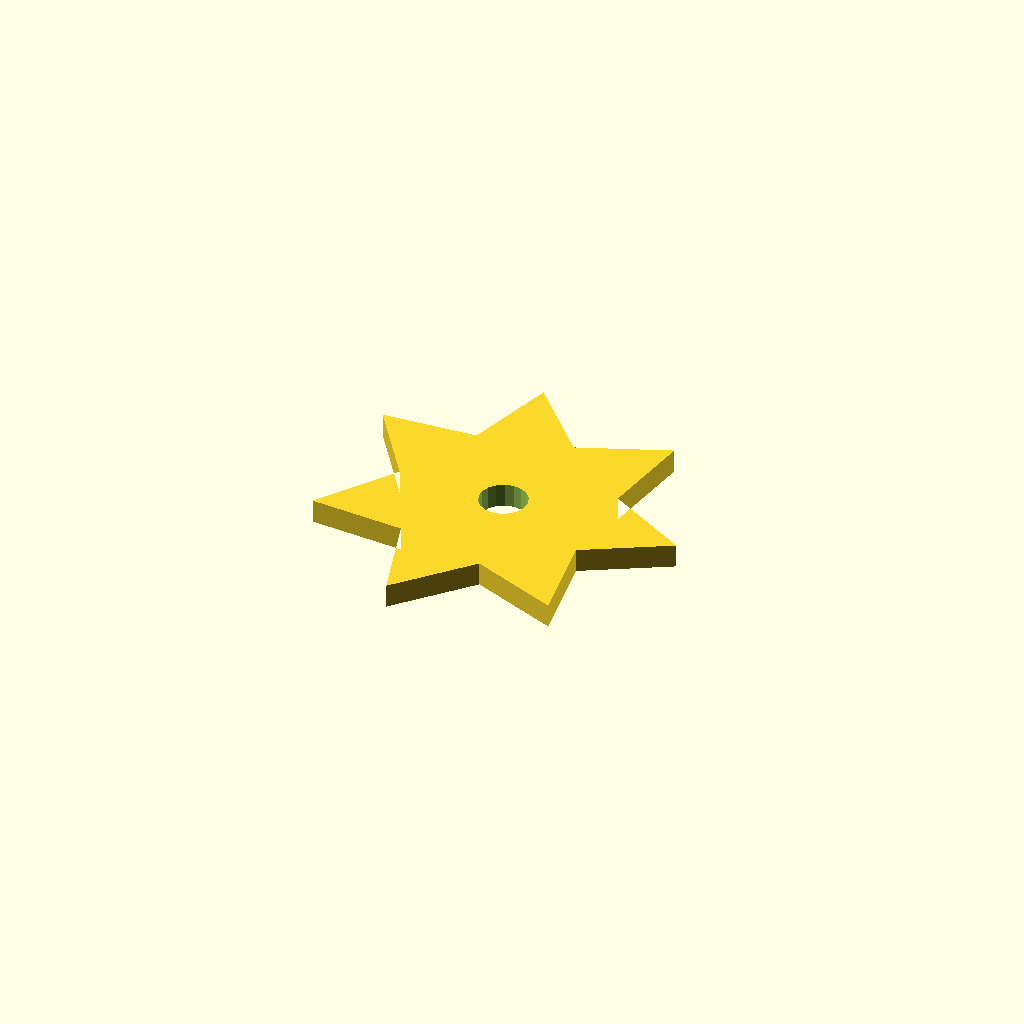
Cell 1: rendered with the file's own defaults.
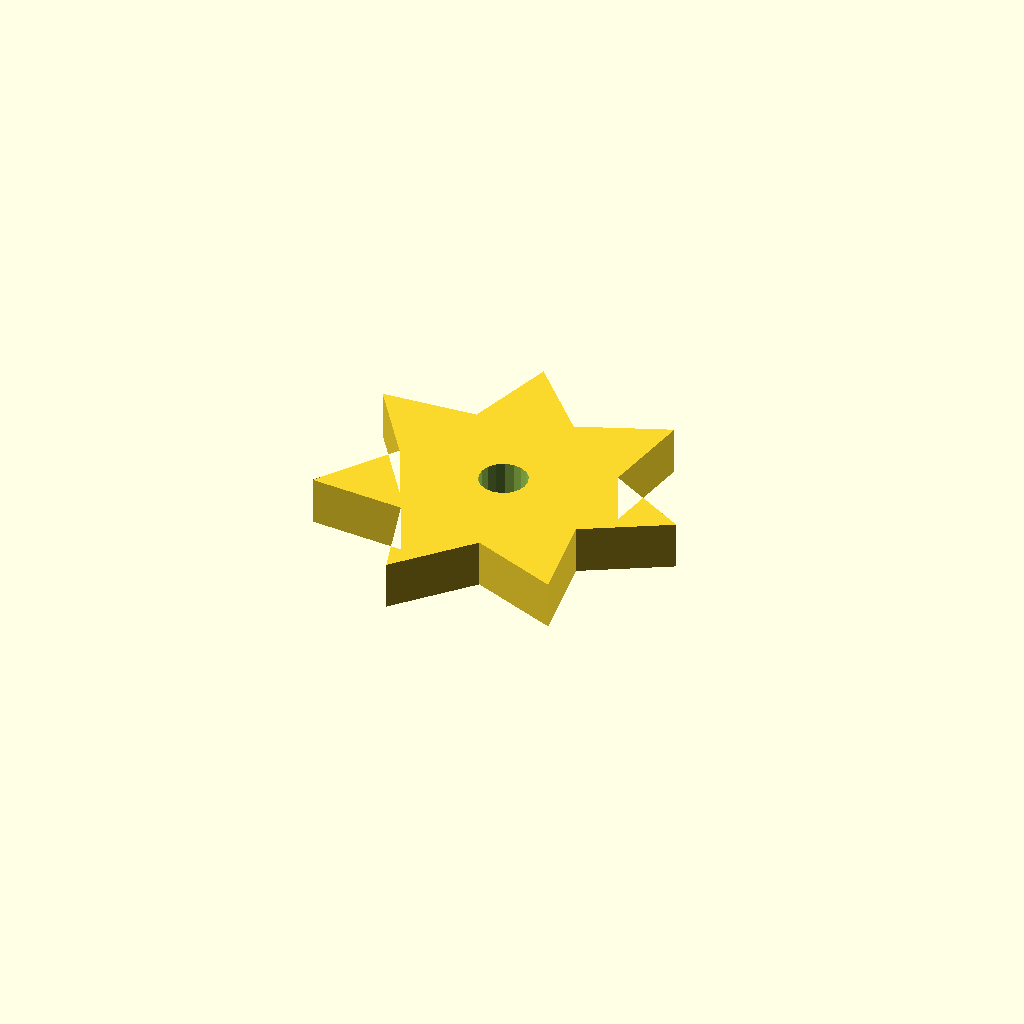
Cell 2: the same model with plate_t = 12.
One fixed orthographic camera (rotation 55°, 0°, 25°; colour scheme Cornfield) for every cell.
OpenSCAD source file optional_data/data/sketch4/starwheels/part_0121.scad:
$fn = 32;

// ----------------------------------------------------------------------
// Star wheel: 7-point star, R45
// ----------------------------------------------------------------------

// --- parameters (mm) ---
n_points = 7;             // number of points / teeth
r_out = 45;               // tip radius
r_in = 27;                // root radius
bore_r = 6;               // centre bore radius
plate_t = 6;              // plate thickness, Z (extrusion height)
bore_d = 12;              // centre bore diameter
fit_tol = 0.05;           // declared fit tolerance (prompt contract)
free_tol = 0.2;           // declared free tolerance (prompt contract)

profile = [[85.544, 43.872], [64.87, 55.587], [68.601, 79.054], [46.552, 70.195], [30.53, 87.744], [23.709, 64.981], [0, 63.397], [13.544, 43.872], [0, 24.347], [23.709, 22.762], [30.53, 0], [46.552, 17.549], [68.601, 8.689], [64.87, 32.157]];  // primary outline, 14 points, counter clockwise
void_1 = [[46.433, 45.017], [45.687, 46.962], [44.32, 48.535], [42.497, 49.545], [40.439, 49.871], [38.393, 49.473], [36.607, 48.4], [35.296, 46.781], [34.617, 44.81], [34.654, 42.727], [35.401, 40.782], [36.768, 39.209], [38.59, 38.199], [40.648, 37.873], [42.694, 38.27], [44.48, 39.343], [45.791, 40.963], [46.47, 42.933]];  // centre bore, 18 points

// --- the one profile operation ---
difference() {
  linear_extrude(height = plate_t) polygon(points = profile);
  translate([0, 0, -1])
    linear_extrude(height = plate_t + 2) polygon(points = void_1);
}
Customizer parameters (derived from the source; name, type, default, range or options):
n_points: number, default 7
r_out: number, default 45
r_in: number, default 27
bore_r: number, default 6
plate_t: number, default 6
bore_d: number, default 12
fit_tol: number, default 0.05
free_tol: number, default 0.2
